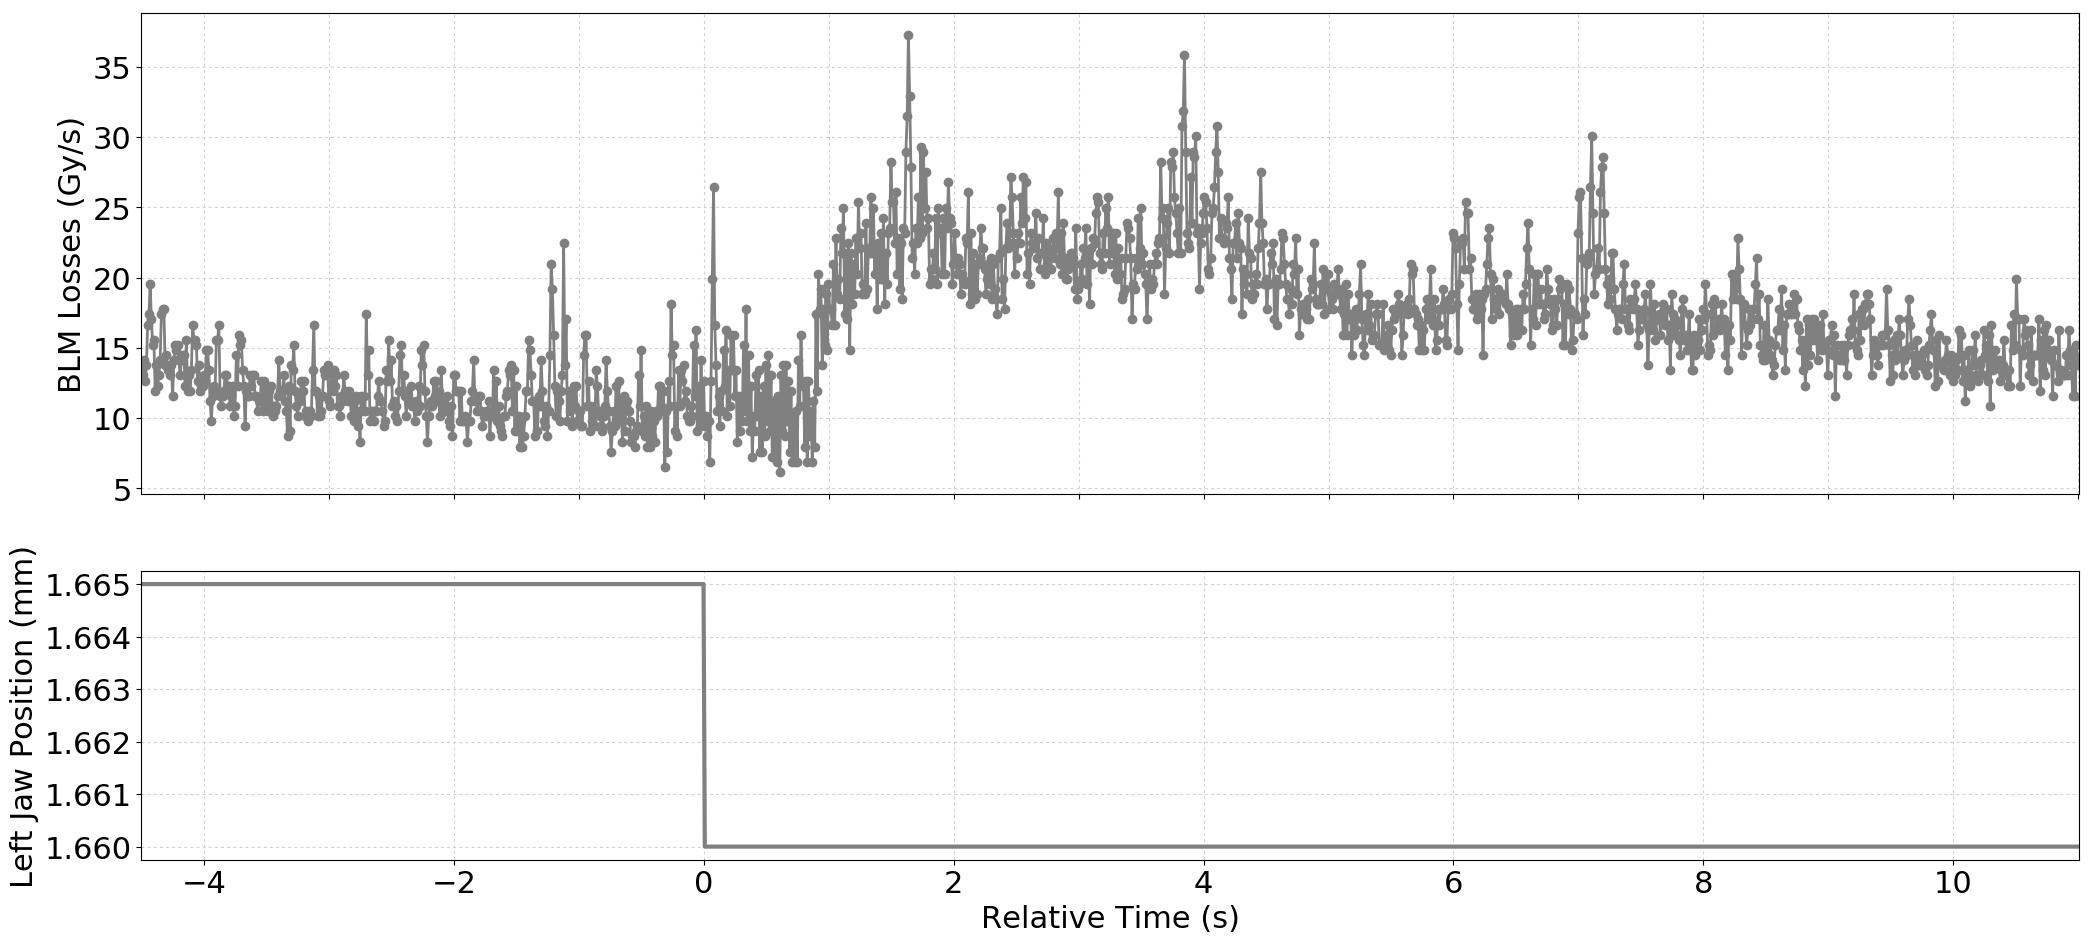

Source data for this figure (header and first rows):
Timestamp, position, BLMTI.06L7.B1E10_TCP.C6L7.B1
1494678079460, 1.665, 1.3394000000000001e-05
1494678079470, 1.665, 1.3032e-05
1494678079480, 1.665, 1.4118e-05
1494678079490, 1.665, 1.267e-05
1494678079500, 1.665, 1.3755999999999998e-05
1494678079510, 1.665, 1.6652e-05
1494678079520, 1.665, 1.7375999999999998e-05
1494678079530, 1.665, 1.9548e-05
1494678079540, 1.665, 1.7014e-05
1494678079550, 1.665, 1.5204e-05
1494678079560, 1.665, 1.5566e-05
1494678079570, 1.665, 1.1945999999999999e-05
1494678079580, 1.665, 1.3755999999999998e-05
1494678079590, 1.665, 1.2308e-05
1494678079600, 1.665, 1.3032e-05
1494678079610, 1.665, 1.4118e-05
1494678079620, 1.665, 1.7375999999999998e-05
1494678079630, 1.665, 1.7738e-05
1494678079640, 1.665, 1.7738e-05
1494678079650, 1.665, 1.3755999999999998e-05
1494678079660, 1.665, 1.448e-05
1494678079670, 1.665, 1.3394000000000001e-05
1494678079680, 1.665, 1.3755999999999998e-05
1494678079690, 1.665, 1.3032e-05
1494678079700, 1.665, 1.3755999999999998e-05
1494678079710, 1.665, 1.1584000000000001e-05
1494678079720, 1.665, 1.4118e-05
1494678079730, 1.665, 1.5204e-05
1494678079740, 1.665, 1.4842000000000001e-05
1494678079750, 1.665, 1.5204e-05
1494678079760, 1.665, 1.4118e-05
1494678079770, 1.665, 1.3032e-05
1494678079780, 1.665, 1.4118e-05
1494678079790, 1.665, 1.448e-05
1494678079800, 1.665, 1.448e-05
1494678079810, 1.665, 1.2308e-05
1494678079820, 1.665, 1.5566e-05
1494678079830, 1.665, 1.1945999999999999e-05
1494678079840, 1.665, 1.3032e-05
1494678079850, 1.665, 1.1945999999999999e-05
1494678079860, 1.665, 1.3394000000000001e-05
1494678079870, 1.665, 1.6652e-05
1494678079880, 1.665, 1.5566e-05
1494678079890, 1.665, 1.5566e-05
1494678079900, 1.665, 1.5204e-05
1494678079910, 1.665, 1.267e-05
1494678079920, 1.665, 1.3755999999999998e-05
1494678079930, 1.665, 1.1945999999999999e-05
1494678079940, 1.665, 1.2308e-05
1494678079950, 1.665, 1.2308e-05
1494678079960, 1.665, 1.3032e-05
1494678079970, 1.665, 1.267e-05
1494678079980, 1.665, 1.4842000000000001e-05
1494678079990, 1.665, 1.4842000000000001e-05
1494678080000, 1.665, 1.3394000000000001e-05
1494678080010, 1.665, 1.1222e-05
1494678080020, 1.665, 9.774e-06
1494678080030, 1.665, 1.1584000000000001e-05
1494678080040, 1.665, 1.2308e-05
1494678080050, 1.665, 1.1945999999999999e-05
... 1,492 more rows
